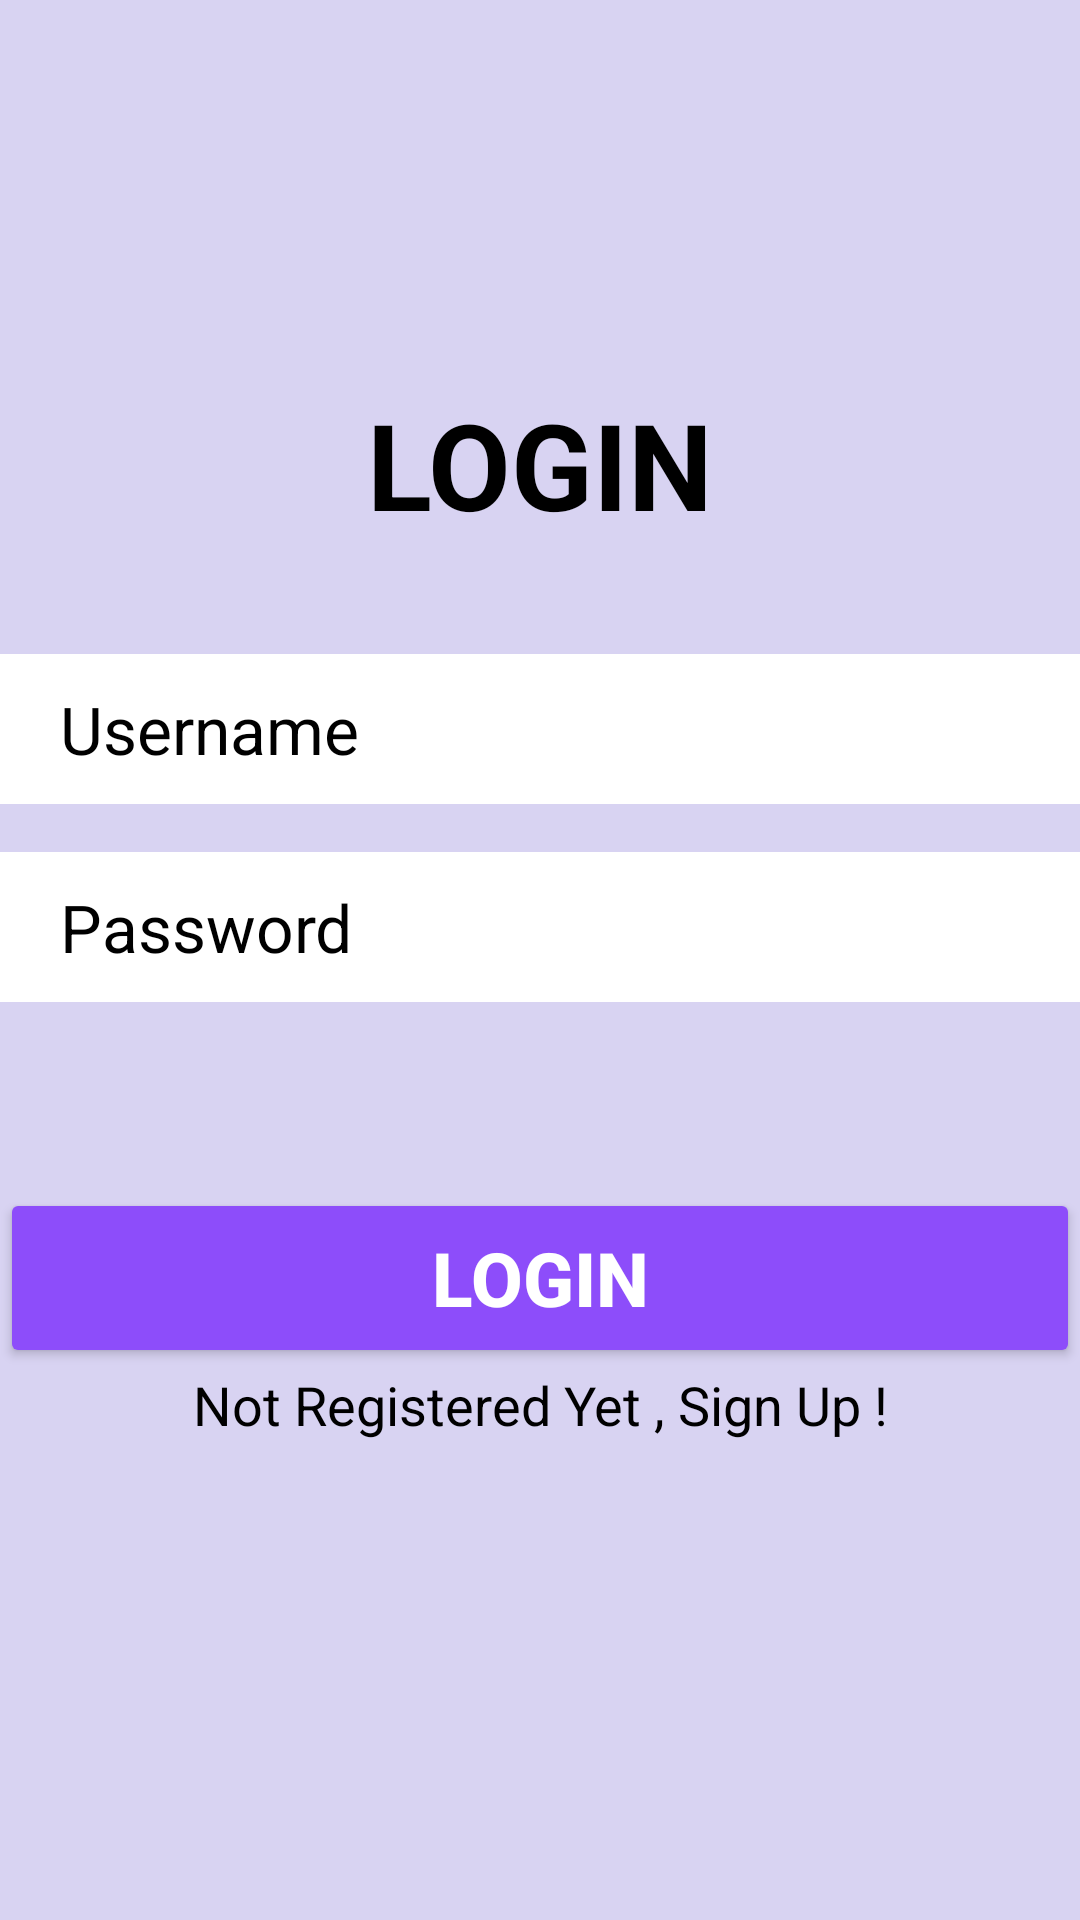

Here is an Android app screen rendered from its layout file. Give the layout XML and the strings, colors and styles it references.
<!-- AndroidManifest.xml: application theme Theme.Firebase_yt_2908 -->
<!-- res/layout/activity_login_teacher.xml -->
<?xml version="1.0" encoding="utf-8"?>
<ScrollView xmlns:android="http://schemas.android.com/apk/res/android"
    xmlns:app="http://schemas.android.com/apk/res-auto"
    xmlns:tools="http://schemas.android.com/tools"
    android:layout_width="match_parent"
    android:layout_height="match_parent"
    android:background="@color/backgroundcolor"
    tools:context=".MainActivity">

    <androidx.constraintlayout.widget.ConstraintLayout
        android:layout_width="match_parent"
        android:layout_height="match_parent"
        >


        <TextView
            android:id="@+id/log_text"
            android:layout_width="wrap_content"
            android:layout_height="wrap_content"
            android:layout_marginTop="128dp"
            android:text="LOGIN"
            android:textColor="@color/black"
            android:textSize="40sp"
            android:textStyle="bold"
            app:layout_constraintEnd_toEndOf="parent"
            app:layout_constraintStart_toStartOf="parent"
            app:layout_constraintTop_toTopOf="parent" />

        <EditText
            android:id="@+id/username"
            android:layout_width="360dp"
            android:layout_height="50dp"
            android:layout_marginBottom="128dp"
            android:background="@color/white"
            android:hint="Username"
            android:paddingLeft="20dp"
            android:textColor="@color/black"
            android:textColorHint="@color/black"
            android:textSize="22sp"
            app:layout_constraintBottom_toTopOf="@+id/loginBtn"
            app:layout_constraintEnd_toEndOf="parent"
            app:layout_constraintHorizontal_bias="0.49"
            app:layout_constraintStart_toStartOf="parent"
            app:layout_constraintTop_toBottomOf="@+id/log_text"
            app:layout_constraintVertical_bias="1.0" />

        <EditText
            android:id="@+id/password"
            android:layout_width="360dp"
            android:layout_height="50dp"
            android:layout_marginTop="16dp"
            android:background="@color/white"
            android:hint="Password"
            android:inputType="textPassword"
            android:paddingLeft="20dp"
            android:textColor="@color/black"
            android:textColorHint="@color/black"
            android:textSize="22sp"
            app:layout_constraintEnd_toEndOf="parent"
            app:layout_constraintHorizontal_bias="0.49"
            app:layout_constraintStart_toStartOf="parent"
            app:layout_constraintTop_toBottomOf="@+id/username" />

        <Button
            android:id="@+id/loginBtn"
            android:layout_width="360dp"
            android:layout_height="60dp"
            android:layout_gravity="center_horizontal"
            android:layout_marginTop="396dp"
            android:backgroundTint="@color/buttoncolor"
            android:text="Login"

            android:textColor="@color/white"
            android:textSize="25sp"
            android:textStyle="bold"
            app:cornerRadius="20dp"
            app:layout_constraintEnd_toEndOf="parent"
            app:layout_constraintHorizontal_bias="0.49"
            app:layout_constraintStart_toStartOf="parent"
            app:layout_constraintTop_toTopOf="parent" />

        <TextView
            android:id="@+id/textViewLogin"
            android:layout_width="wrap_content"
            android:layout_height="wrap_content"
            android:textColor="@color/black"
            android:textSize="18sp"
            android:text="Not Registered Yet , Sign Up !"
            app:layout_constraintBottom_toBottomOf="parent"
            app:layout_constraintEnd_toEndOf="parent"
            app:layout_constraintHorizontal_bias="0.5"
            app:layout_constraintStart_toStartOf="parent"
            app:layout_constraintTop_toBottomOf="@+id/loginBtn" />



    </androidx.constraintlayout.widget.ConstraintLayout>



</ScrollView>
<!-- resources referenced by this layout -->
<resources>
  <color name="backgroundcolor">#D8D3F2</color>
  <color name="black">#FF000000</color>
  <color name="buttoncolor">#8D4DFA</color>
  <color name="white">#FFFFFFFF</color>
  <style name="Theme.Firebase_yt_2908" parent="Base.Theme.Firebase_yt_2908" />
  <style name="Base.Theme.Firebase_yt_2908" parent="Theme.Material3.DayNight.NoActionBar">
          
          
      </style>
</resources>
